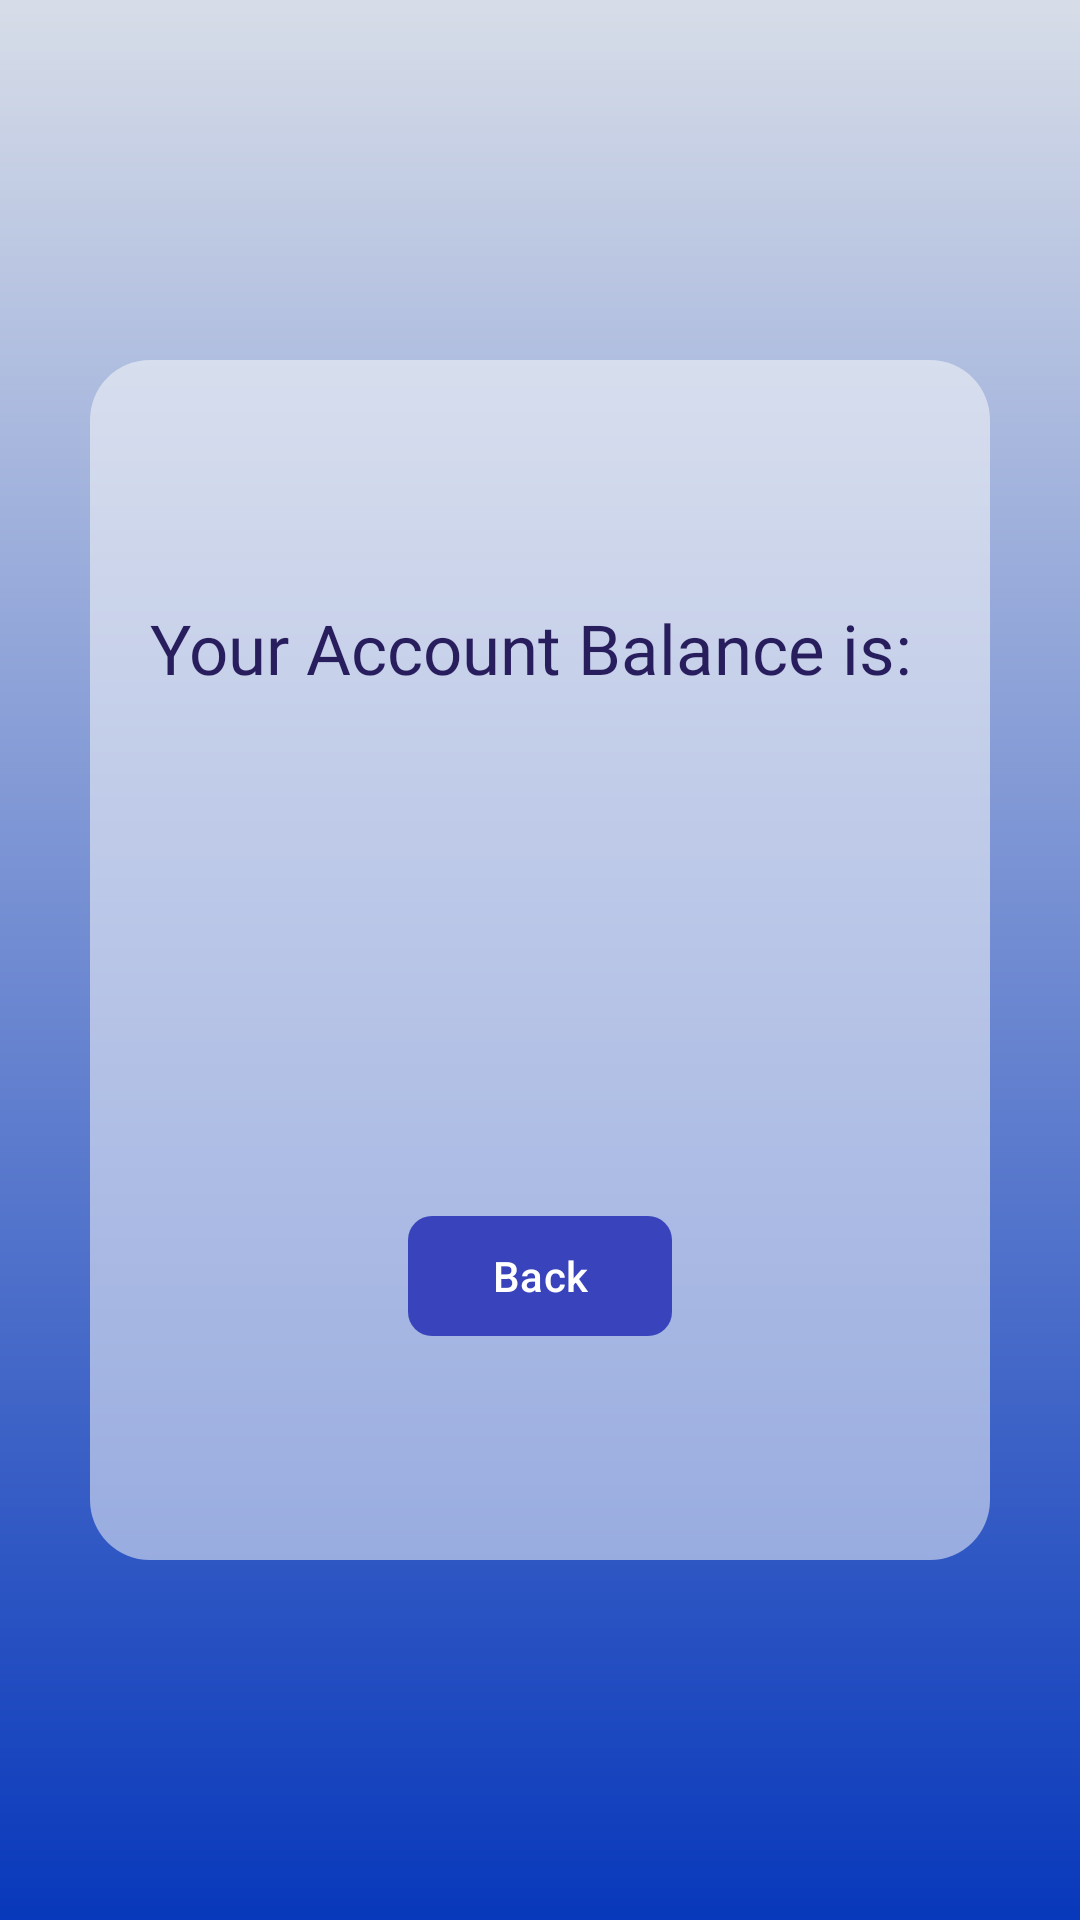

The Android layout XML behind this screen, and the referenced resources:
<!-- AndroidManifest.xml: application theme Theme.C1ph3rBank -->
<!-- res/layout/activity_balance.xml -->
<?xml version="1.0" encoding="utf-8"?>
<androidx.constraintlayout.widget.ConstraintLayout xmlns:android="http://schemas.android.com/apk/res/android"
    xmlns:app="http://schemas.android.com/apk/res-auto"
    xmlns:tools="http://schemas.android.com/tools"
    android:layout_width="match_parent"
    android:layout_height="match_parent"
    android:background="@drawable/gradient1"
    tools:context=".Balance">

    <LinearLayout
        android:layout_width="300dp"
        android:layout_height="400dp"
        android:orientation="vertical"
        android:gravity="center"
        android:background="@drawable/user_login_layout_background"
        android:paddingBottom="10dp"
        app:layout_constraintBottom_toBottomOf="parent"
        app:layout_constraintEnd_toEndOf="parent"
        app:layout_constraintHorizontal_bias="0.5"
        app:layout_constraintStart_toStartOf="parent"
        app:layout_constraintTop_toTopOf="parent"
        app:layout_constraintVertical_bias="0.5">

        <TextView
            android:id="@+id/Balance_Title"
            android:layout_width="match_parent"
            android:layout_height="wrap_content"
            android:layout_gravity="top"
            android:padding="20dp"
            android:fontFamily="@font/fig_tree_semi_bold"
            android:textColor="@color/Indigo"
            android:textSize="23sp"
            android:text="@string/your_account_balance_is" />

        <TextView
            android:id="@+id/displayBalance"
            android:gravity="center"
            android:textSize="23sp"
            android:textColor="@color/Indigo"
            android:fontFamily="@font/alata_regular"
            android:layout_width="match_parent"
            android:layout_height="150dp"
            android:text="" />

        <com.google.android.material.button.MaterialButton
            android:id="@+id/backBtnBalance"
            android:layout_width="wrap_content"
            android:layout_height="wrap_content"
            android:layout_gravity="center"
            android:padding="10dp"
            android:text="@string/back_on_balance"
            android:textColor="@color/white"
            app:backgroundTint="@color/Blue"
            app:cornerRadius="8dp" />
    </LinearLayout>
</androidx.constraintlayout.widget.ConstraintLayout>
<!-- resources referenced by this layout -->
<resources>
  <color name="Blue">#FF3944BC</color>
  <color name="Indigo">#FF281E5D</color>
  <color name="white">#FFFFFFFF</color>
  <!-- drawable gradient1 (drawable) -->
  <?xml version="1.0" encoding="utf-8"?>
  <shape xmlns:android="http://schemas.android.com/apk/res/android">
      <gradient android:endColor="#0838BB"
          android:startColor="#D7DDE8"
          android:angle="1"/>
  </shape>
  <!-- drawable user_login_layout_background (drawable) -->
  <?xml version="1.0" encoding="utf-8"?>
  <selector xmlns:android="http://schemas.android.com/apk/res/android">
      <item>
          <shape android:shape="rectangle">
              <solid android:color="@color/LightWhite"/>
              <corners android:radius="20dp"/>
          </shape>
      </item>
  </selector>
  <string name="back_on_balance">Back</string>
  <string name="your_account_balance_is">Your Account Balance is:</string>
  <style name="Theme.C1ph3rBank" parent="Theme.Material3.DayNight.NoActionBar">
          
          <item name="colorPrimary">@color/purple_500</item>
          <item name="colorPrimaryVariant">@color/purple_700</item>
          <item name="colorOnPrimary">@color/white</item>
          
          <item name="colorSecondary">@color/teal_200</item>
          <item name="colorSecondaryVariant">@color/teal_700</item>
          <item name="colorOnSecondary">@color/black</item>
          
          <item name="android:statusBarColor">?attr/colorPrimaryVariant</item>
          
  
      </style>
  <color name="LightWhite">#85FCFCFC</color>
  <color name="purple_500">#FF6200EE</color>
  <color name="purple_700">#FF3700B3</color>
  <color name="teal_200">#FF03DAC5</color>
  <color name="teal_700">#FF018786</color>
  <color name="black">#FF000000</color>
</resources>
